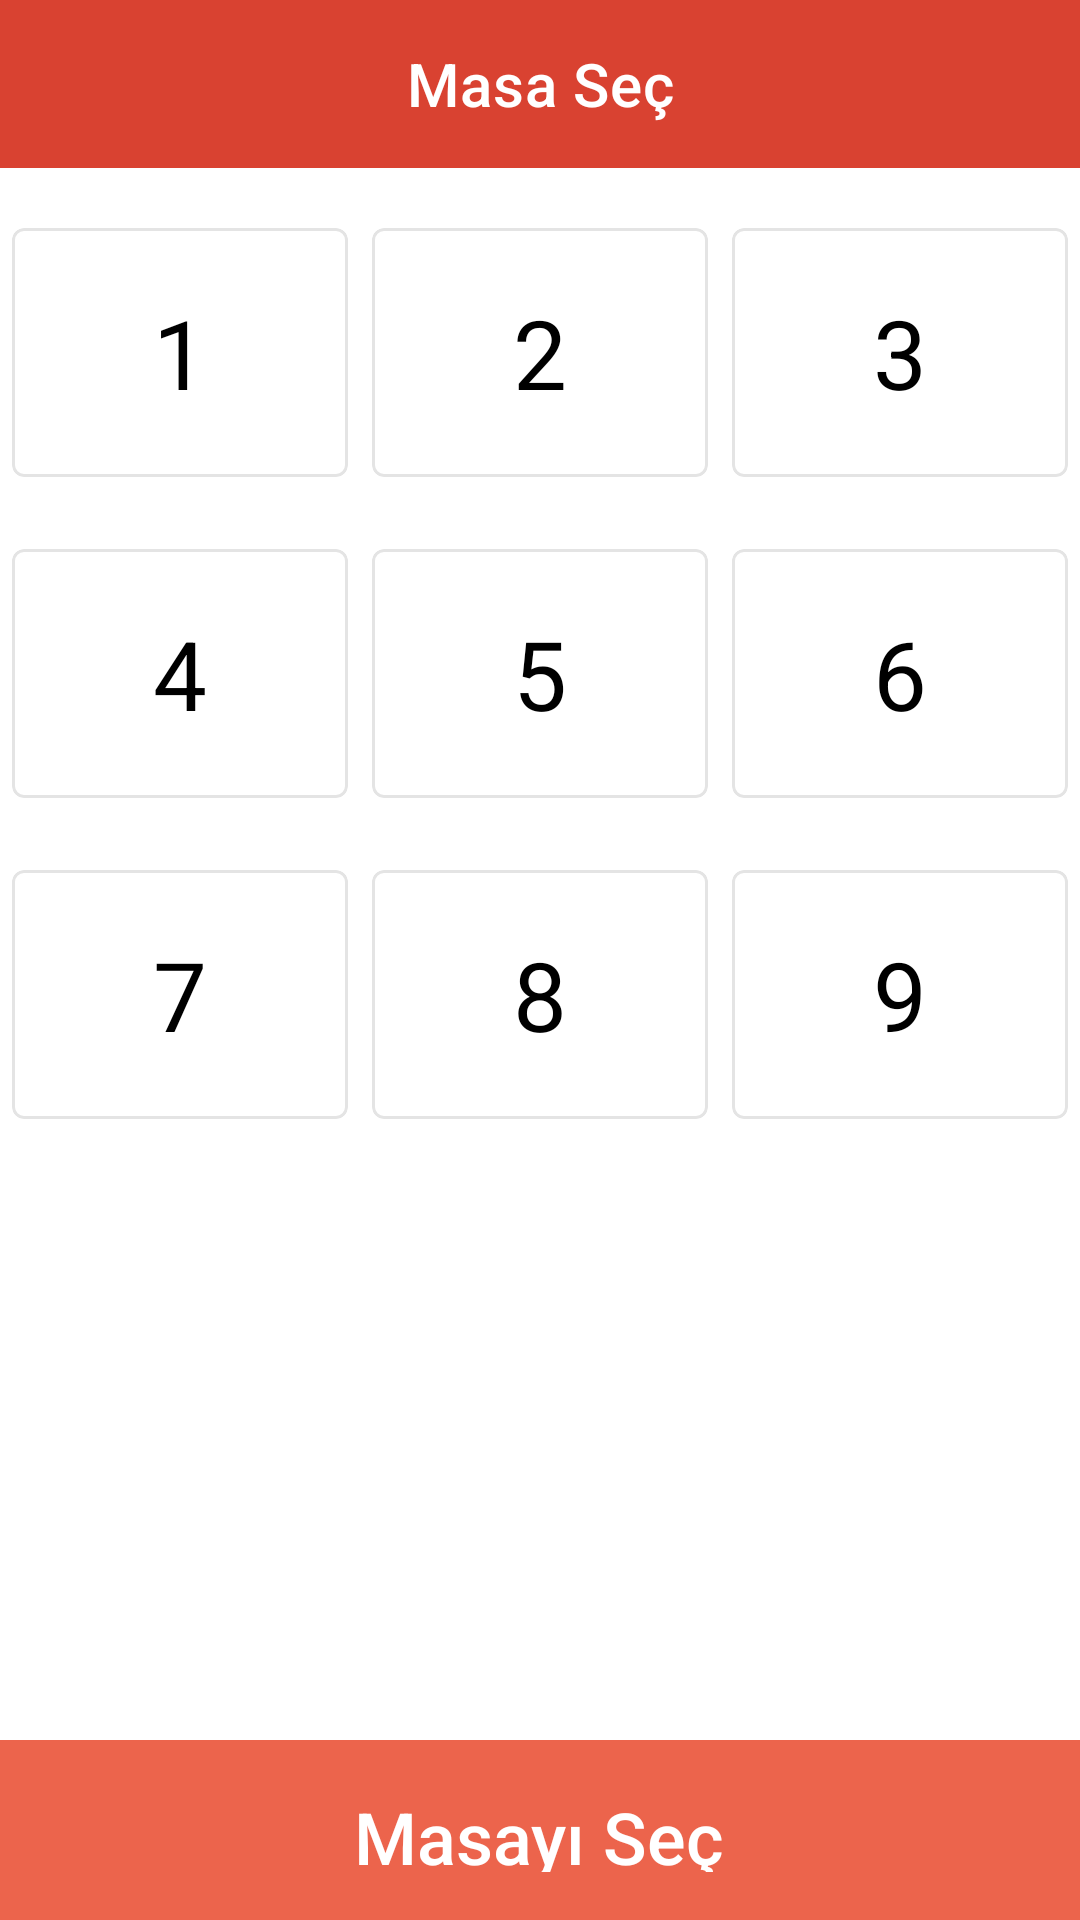

The Android layout XML behind this screen, and the referenced resources:
<!-- AndroidManifest.xml: application theme Theme.OrderApp -->
<!-- res/layout/activity_masa_sec.xml -->
<?xml version="1.0" encoding="utf-8"?>
<LinearLayout xmlns:android="http://schemas.android.com/apk/res/android"
    xmlns:app="http://schemas.android.com/apk/res-auto"
    xmlns:tools="http://schemas.android.com/tools"
    android:layout_width="match_parent"
    android:layout_height="match_parent"
    android:orientation="vertical"
    tools:context=".musteri.MasaSecActivity">

    <com.google.android.material.appbar.MaterialToolbar
        android:id="@+id/materialToolbar"
        android:layout_width="match_parent"
        android:layout_height="wrap_content"
        android:background="?attr/colorPrimary"
        android:minHeight="?attr/actionBarSize"
        android:theme="?attr/actionBarTheme"
        app:title="Masa Seç"
        app:titleCentered="true" />

    <LinearLayout
        android:layout_width="match_parent"
        android:layout_height="match_parent"
        android:layout_weight="1"
        android:orientation="vertical">

        <LinearLayout
            android:layout_width="match_parent"
            android:layout_height="wrap_content"
            android:layout_marginTop="16dp"
            android:orientation="horizontal">

            <com.google.android.material.card.MaterialCardView
                android:id="@+id/card1"
                android:layout_width="match_parent"
                android:layout_height="wrap_content"
                android:layout_margin="4dp"
                android:layout_weight="1"
                app:cardBackgroundColor="@color/white"
                app:cardElevation="0dp"
                app:strokeColor="#E4E4E4"
                app:strokeWidth="1dp">


                <TextView
                    android:layout_width="wrap_content"
                    android:layout_height="wrap_content"
                    android:layout_gravity="center"
                    android:layout_marginVertical="4dp"
                    android:padding="16dp"
                    android:text="1"
                    android:textColor="@color/black"
                    android:textSize="32sp" />


            </com.google.android.material.card.MaterialCardView>

            <com.google.android.material.card.MaterialCardView
                android:id="@+id/card2"
                android:layout_width="match_parent"
                android:layout_height="wrap_content"
                android:layout_margin="4dp"
                android:layout_weight="1"
                app:cardBackgroundColor="@color/white"
                app:cardElevation="0dp"
                app:strokeColor="#E4E4E4"
                app:strokeWidth="1dp">


                <TextView
                    android:layout_width="wrap_content"
                    android:layout_height="wrap_content"
                    android:layout_gravity="center"
                    android:layout_marginVertical="4dp"
                    android:padding="16dp"
                    android:text="2"
                    android:textColor="@color/black"
                    android:textSize="32sp" />


            </com.google.android.material.card.MaterialCardView>

            <com.google.android.material.card.MaterialCardView
                android:id="@+id/card3"
                android:layout_width="match_parent"
                android:layout_height="wrap_content"
                android:layout_margin="4dp"
                android:layout_weight="1"
                app:cardBackgroundColor="@color/white"
                app:cardElevation="0dp"
                app:strokeColor="#E4E4E4"
                app:strokeWidth="1dp">


                <TextView
                    android:layout_width="wrap_content"
                    android:layout_height="wrap_content"
                    android:layout_gravity="center"
                    android:layout_marginVertical="4dp"
                    android:padding="16dp"
                    android:text="3"
                    android:textColor="@color/black"
                    android:textSize="32sp" />


            </com.google.android.material.card.MaterialCardView>

        </LinearLayout>

        <LinearLayout
            android:layout_width="match_parent"
            android:layout_height="wrap_content"
            android:layout_marginTop="16dp"
            android:orientation="horizontal">

            <com.google.android.material.card.MaterialCardView
                android:id="@+id/card4"
                android:layout_width="match_parent"
                android:layout_height="wrap_content"
                android:layout_margin="4dp"
                android:layout_weight="1"
                app:cardBackgroundColor="@color/white"
                app:cardElevation="0dp"
                app:strokeColor="#E4E4E4"
                app:strokeWidth="1dp">


                <TextView
                    android:layout_width="wrap_content"
                    android:layout_height="wrap_content"
                    android:layout_gravity="center"
                    android:layout_marginVertical="4dp"
                    android:padding="16dp"
                    android:text="4"
                    android:textColor="@color/black"
                    android:textSize="32sp" />


            </com.google.android.material.card.MaterialCardView>

            <com.google.android.material.card.MaterialCardView
                android:id="@+id/card5"
                android:layout_width="match_parent"
                android:layout_height="wrap_content"
                android:layout_margin="4dp"
                android:layout_weight="1"
                app:cardBackgroundColor="@color/white"
                app:cardElevation="0dp"
                app:strokeColor="#E4E4E4"
                app:strokeWidth="1dp">


                <TextView
                    android:layout_width="wrap_content"
                    android:layout_height="wrap_content"
                    android:layout_gravity="center"
                    android:layout_marginVertical="4dp"
                    android:padding="16dp"
                    android:text="5"
                    android:textColor="@color/black"
                    android:textSize="32sp" />


            </com.google.android.material.card.MaterialCardView>

            <com.google.android.material.card.MaterialCardView
                android:id="@+id/card6"
                android:layout_width="match_parent"
                android:layout_height="wrap_content"
                android:layout_margin="4dp"
                android:layout_weight="1"
                app:cardBackgroundColor="@color/white"
                app:cardElevation="0dp"
                app:strokeColor="#E4E4E4"
                app:strokeWidth="1dp">


                <TextView
                    android:layout_width="wrap_content"
                    android:layout_height="wrap_content"
                    android:layout_gravity="center"
                    android:layout_marginVertical="4dp"
                    android:padding="16dp"
                    android:text="6"
                    android:textColor="@color/black"
                    android:textSize="32sp" />


            </com.google.android.material.card.MaterialCardView>

        </LinearLayout>

        <LinearLayout
            android:layout_width="match_parent"
            android:layout_height="wrap_content"
            android:layout_marginTop="16dp"
            android:orientation="horizontal">

            <com.google.android.material.card.MaterialCardView
                android:id="@+id/card7"
                android:layout_width="match_parent"
                android:layout_height="wrap_content"
                android:layout_margin="4dp"
                android:layout_weight="1"
                app:cardBackgroundColor="@color/white"
                app:cardElevation="0dp"
                app:strokeColor="#E4E4E4"
                app:strokeWidth="1dp">


                <TextView
                    android:layout_width="wrap_content"
                    android:layout_height="wrap_content"
                    android:layout_gravity="center"
                    android:layout_marginVertical="4dp"
                    android:padding="16dp"
                    android:text="7"
                    android:textColor="@color/black"
                    android:textSize="32sp" />


            </com.google.android.material.card.MaterialCardView>

            <com.google.android.material.card.MaterialCardView
                android:id="@+id/card8"
                android:layout_width="match_parent"
                android:layout_height="wrap_content"
                android:layout_margin="4dp"
                android:layout_weight="1"
                app:cardBackgroundColor="@color/white"
                app:cardElevation="0dp"
                app:strokeColor="#E4E4E4"
                app:strokeWidth="1dp">


                <TextView
                    android:layout_width="wrap_content"
                    android:layout_height="wrap_content"
                    android:layout_gravity="center"
                    android:layout_marginVertical="4dp"
                    android:padding="16dp"
                    android:text="8"
                    android:textColor="@color/black"
                    android:textSize="32sp" />


            </com.google.android.material.card.MaterialCardView>

            <com.google.android.material.card.MaterialCardView
                android:id="@+id/card9"
                android:layout_width="match_parent"
                android:layout_height="wrap_content"
                android:layout_margin="4dp"
                android:layout_weight="1"
                app:cardBackgroundColor="@color/white"
                app:cardElevation="0dp"
                app:strokeColor="#E4E4E4"
                app:strokeWidth="1dp">


                <TextView
                    android:layout_width="wrap_content"
                    android:layout_height="wrap_content"
                    android:layout_gravity="center"
                    android:layout_marginVertical="4dp"
                    android:padding="16dp"
                    android:text="9"
                    android:textColor="@color/black"
                    android:textSize="32sp" />


            </com.google.android.material.card.MaterialCardView>

        </LinearLayout>
    </LinearLayout>

    <com.google.android.material.card.MaterialCardView
        android:layout_width="match_parent"
        android:layout_height="match_parent"
        android:layout_margin="0dp"
        android:id="@+id/cardMasayiSec"
        android:layout_weight="5"
        app:cardBackgroundColor="@color/orange3"
        app:cardCornerRadius="0dp"
        app:cardElevation="0dp">

        <TextView
            android:layout_width="wrap_content"
            android:layout_height="wrap_content"
            android:layout_gravity="center"
            android:fontFamily="sans-serif-medium"
            android:gravity="center"
            android:padding="16dp"
            android:text="Masayı Seç"
            android:textColor="@color/white"
            android:textSize="24sp" />


    </com.google.android.material.card.MaterialCardView>

</LinearLayout>
<!-- resources referenced by this layout -->
<resources>
  <color name="black">#FF000000</color>
  <color name="orange3">#ec644c</color>
  <color name="white">#FFFFFFFF</color>
  <style name="Theme.OrderApp" parent="Theme.MaterialComponents.DayNight.DarkActionBar">
          
          <item name="colorPrimary">@color/orange2</item>
          <item name="colorPrimaryVariant">@color/orange1</item>
          <item name="colorOnPrimary">@color/white</item>
          
          <item name="colorSecondary">@color/teal_200</item>
          <item name="colorSecondaryVariant">@color/teal_700</item>
          <item name="colorOnSecondary">@color/black</item>
          
          <item name="android:statusBarColor">?attr/colorPrimaryVariant</item>
          
          <item name="windowActionBar">false</item>
          <item name="windowNoTitle">true</item>
      </style>
  <color name="orange2">#d94231</color>
  <color name="orange1">#ae3427</color>
  <color name="teal_200">#FF03DAC5</color>
  <color name="teal_700">#FF018786</color>
</resources>
